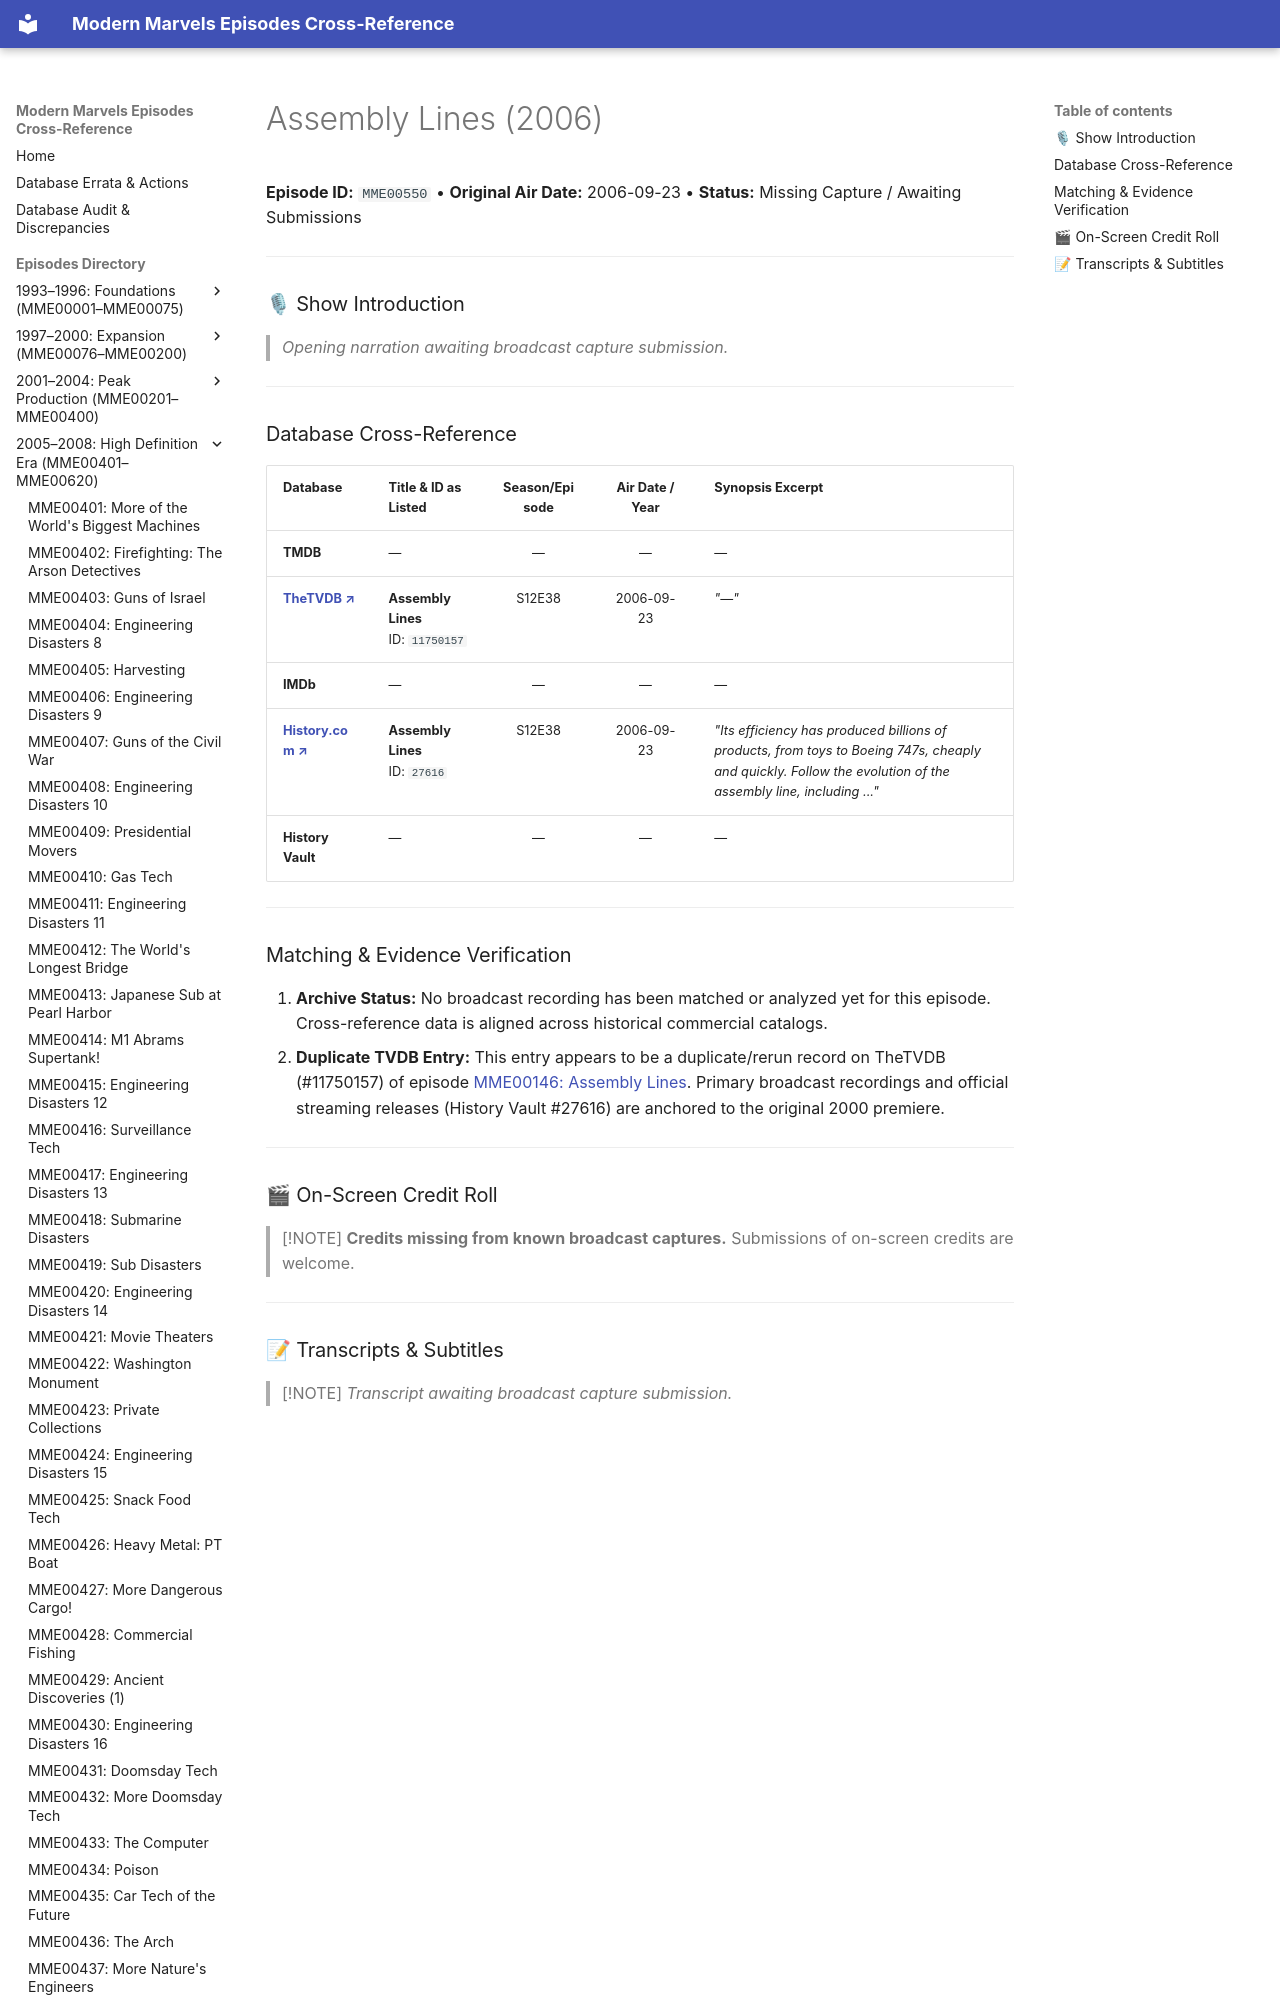

repository: ModernMarvelsFan/ModernMarvels · page: episodes/MME00550/index.html · generator: mkdocs

# Assembly Lines (2006)

**Episode ID:** `MME00550` • **Original Air Date:** 2006-09-23 • **Status:** Missing Capture / Awaiting Submissions

---

### 🎙 Show Introduction

> *Opening narration awaiting broadcast capture submission.*

---
